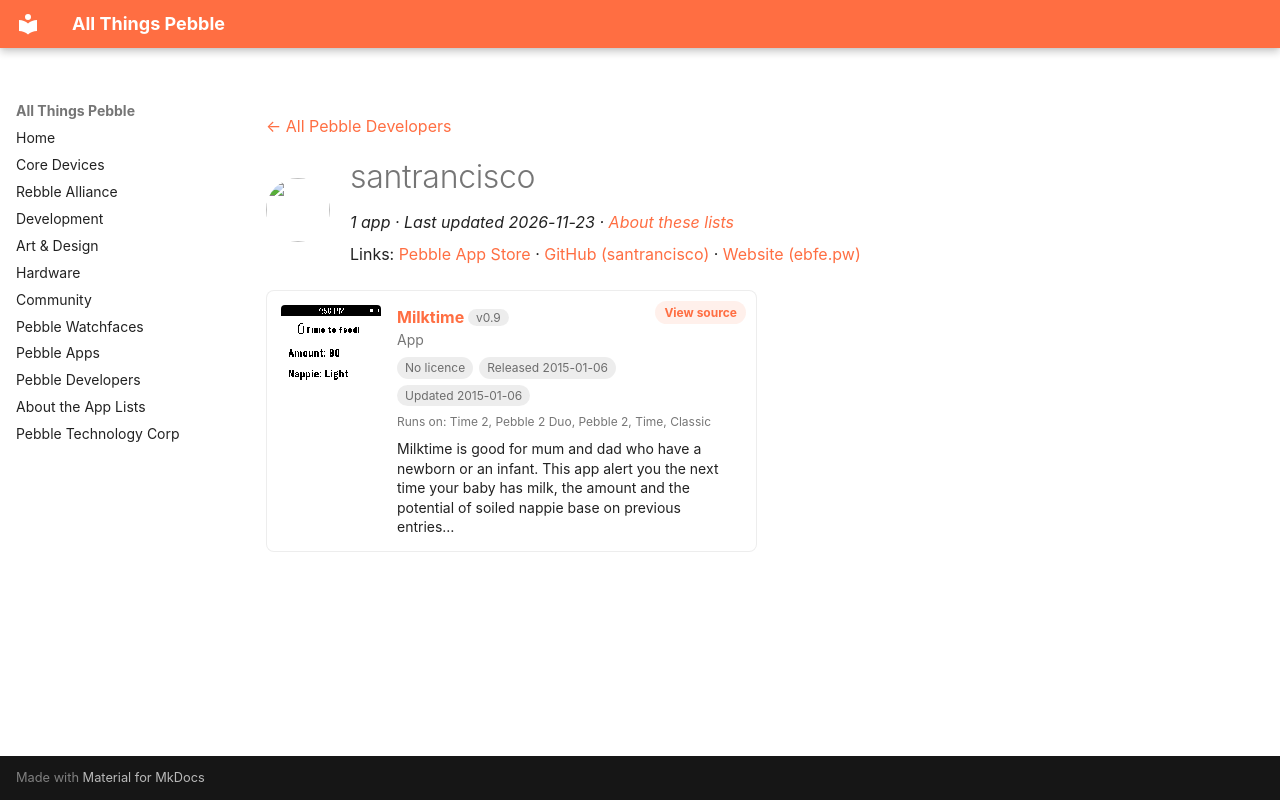

repository: saltedlolly/all-things-pebble · page: developers/santrancisco.html · generator: mkdocs

---
title: "santrancisco"
hide:
  - toc
---

<!-- Generated by scripts/update_app_directory.py: do not edit by hand -->
[← All Pebble Developers](../developers.md)

<div class="dev-header" markdown>
<img class="dev-avatar" src="https://github.com/santrancisco.png?size=128" alt="" width="64" height="64" loading="lazy" onerror="this.remove()">
<div class="dev-intro" markdown>

# santrancisco

*1 app · Last updated 2026-11-23 · [About these lists](../about-app-lists.md)*

Links: [Pebble App Store](https://apps.repebble.com/apps/dev/santrancisco_54ab9f13f3a173dfa500007b) · [GitHub (santrancisco)](https://github.com/santrancisco) · [Website (ebfe.pw)](https://ebfe.pw)

</div>
</div>

<div class="app-grid dev-apps" data-search-exclude>
<div class="app-card" data-type="watchapp" data-title="milktime" data-released="2015-01-06" data-updated="2015-01-06">
<a class="app-shot" href="https://apps.repebble.com/54aba1fe8068b7203f00007c" data-search-exclude><img src="../images/apps/54aba1fe8068b7203f00007c.png" alt="Milktime" loading="lazy"></a>
<div class="app-info">
<h2 class="app-name" id="app-54aba1fe8068b7203f00007c"><a href="https://apps.repebble.com/54aba1fe8068b7203f00007c">Milktime</a> <span class="app-version" title="Latest version" data-search-exclude>v0.9</span></h2>
<a class="app-source" href="https://github.com/santrancisco/milktime" title="Source code" data-search-exclude>View source</a>
<div class="app-dev">App</div>
<div class="app-tags" data-search-exclude><span class="app-licence app-licence--none" title="Licence">No licence</span> <span title="First published in the app store">Released 2015-01-06</span> <span title="Latest release in the app store">Updated 2015-01-06</span></div>
<div class="app-watches" title="Supported watches" data-search-exclude>Runs on: Time 2, Pebble 2 Duo, Pebble 2, Time, Classic</div>
<p class="app-desc">Milktime is good for mum and dad who have a newborn or an infant. This app alert you the next time your baby has milk, the amount and the potential of soiled nappie base on previous entries…</p>
</div>
</div>
</div>
